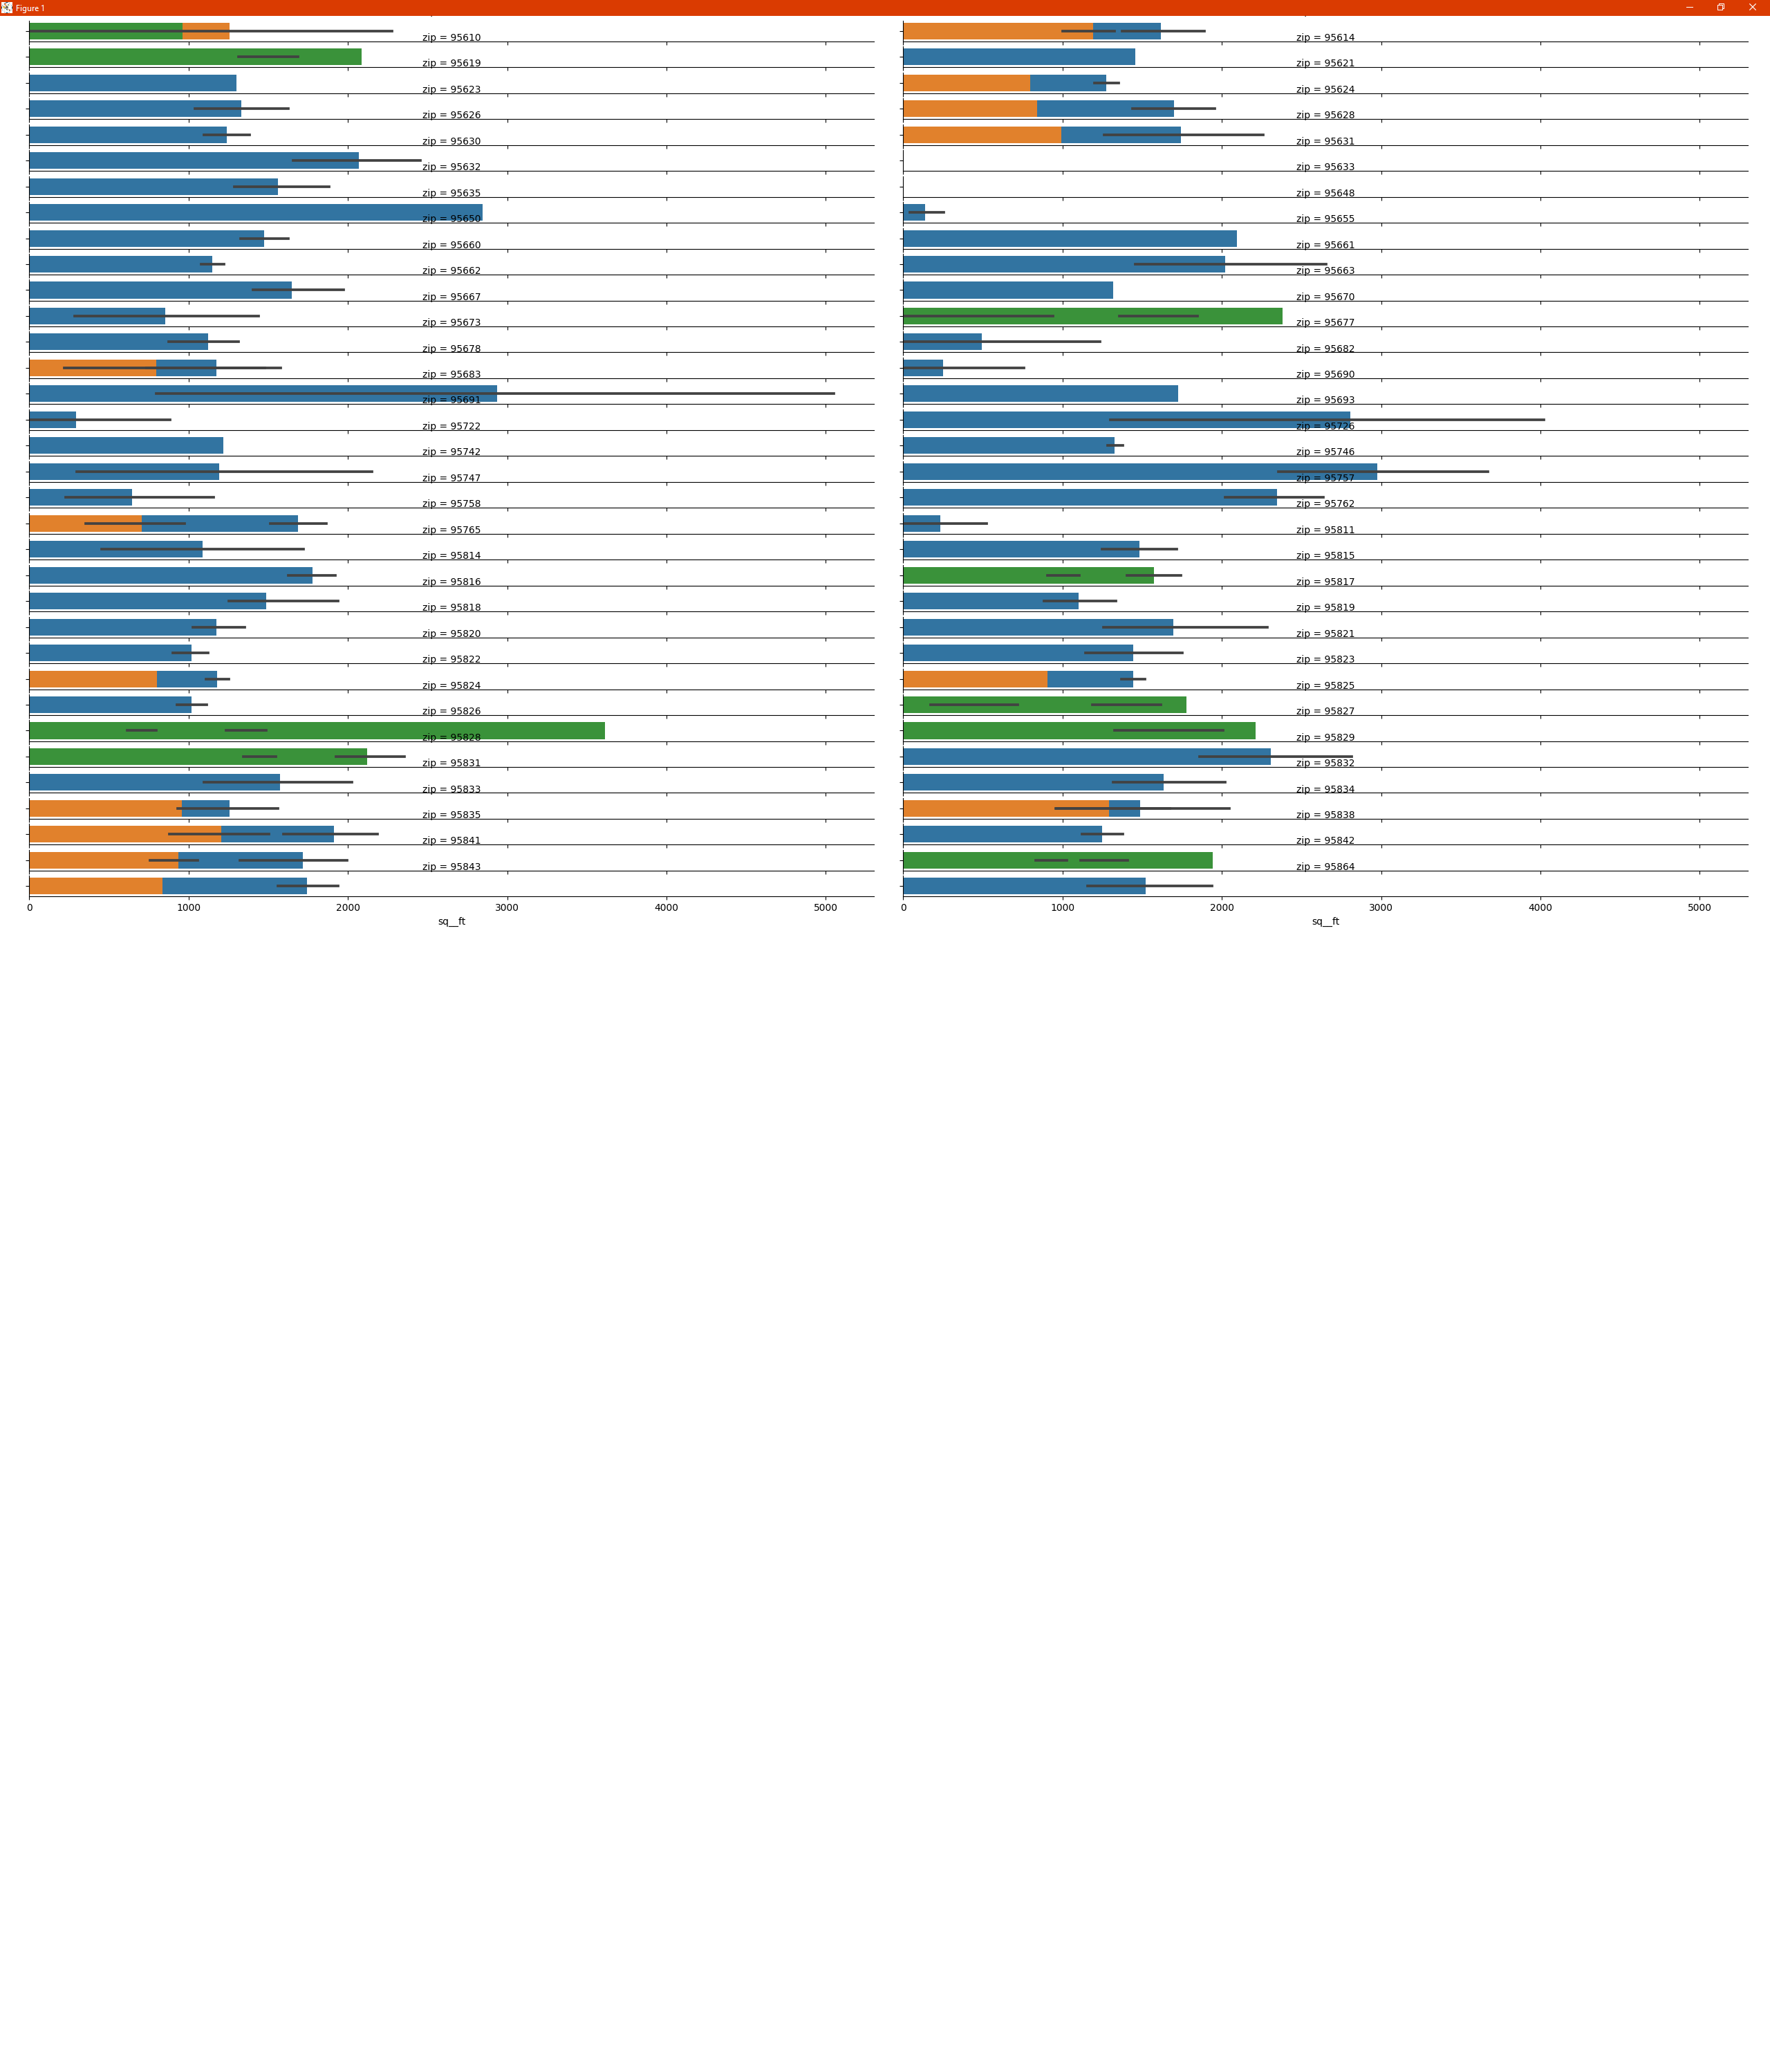

This figure's Python source:
"""Create a grid of bar plots with each one representing a single zipcode and in that zipcode the sq_ft distributionis grouped bythe category of condo, residential and multi-family, please also include ticks, labels and legend in your plot"""
import pandas as pd
import matplotlib.pyplot as plt
import seaborn as sns

df = pd.read_csv('realestatetransactions.csv')

g = sns.FacetGrid(df, col='zip', col_wrap=2, hue='type', legend_out=True, 
                  aspect=3, size=2)
g.map(sns.barplot, 'sq__ft')
plt.show()
